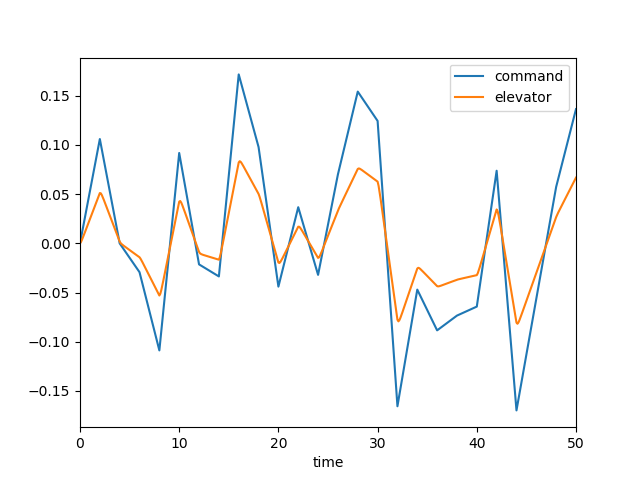

Source data for this figure (header and first rows):
, time, dec, de, mode, u, w, q, theta
0, 0.0, 0.0, 0.0, 2.0, 0.0, 0.0, 0.0, 0.0
1, 0.1, 0.005304, 0.00146, 2.0, 0.0001472, -0.002046, -8.874708146322519e-05, -2.8668034701695433e-06
2, 0.2, 0.01061, 0.003674, 2.0, 0.0007857, -0.01149, -0.0003765, -2.4224407752626576e-05
3, 0.3, 0.01591, 0.006165, 2.0, 0.002221, -0.0333, -0.000875, -8.501162665197626e-05
4, 0.4, 0.02122, 0.008757, 2.0, 0.004718, -0.07156, -0.00156, -0.0002052
5, 0.5, 0.02652, 0.01139, 2.0, 0.008505, -0.1293, -0.002395, -0.0004018
6, 0.6, 0.03182, 0.01403, 2.0, 0.01377, -0.2086, -0.003341, -0.0006877
7, 0.7, 0.03713, 0.01668, 2.0, 0.02067, -0.3104, -0.004362, -0.001072
8, 0.8, 0.04243, 0.01933, 2.0, 0.0293, -0.4351, -0.005423, -0.001561
9, 0.9, 0.04774, 0.02198, 2.0, 0.03977, -0.5822, -0.006493, -0.002157
10, 1.0, 0.05304, 0.02463, 2.0, 0.05212, -0.7506, -0.007547, -0.002859
11, 1.1, 0.05834, 0.02729, 2.0, 0.06637, -0.9388, -0.008564, -0.003665
12, 1.2, 0.06365, 0.02994, 2.0, 0.08254, -1.145, -0.009527, -0.00457
13, 1.3, 0.06895, 0.03259, 2.0, 0.1006, -1.367, -0.01042, -0.005568
14, 1.4, 0.07425, 0.03524, 2.0, 0.1206, -1.602, -0.01124, -0.006652
15, 1.5, 0.07956, 0.03789, 2.0, 0.1424, -1.849, -0.01198, -0.007814
16, 1.6, 0.08486, 0.04055, 2.0, 0.1659, -2.105, -0.01264, -0.009045
17, 1.7, 0.09017, 0.0432, 2.0, 0.1913, -2.368, -0.01321, -0.01034
18, 1.8, 0.09547, 0.04585, 2.0, 0.2183, -2.635, -0.01371, -0.01169
19, 1.9, 0.1008, 0.0485, 2.0, 0.247, -2.906, -0.01413, -0.01308
20, 2.0, 0.1061, 0.05115, 2.0, 0.2773, -3.178, -0.01449, -0.01451
21, 2.1, 0.1008, 0.05088, 2.0, 0.3088, -3.446, -0.01461, -0.01597
22, 2.2, 0.09547, 0.04911, 2.0, 0.3409, -3.697, -0.01428, -0.01742
23, 2.3, 0.09016, 0.04678, 2.0, 0.373, -3.922, -0.01348, -0.01881
24, 2.4, 0.08486, 0.04425, 2.0, 0.4043, -4.11, -0.01227, -0.0201
25, 2.5, 0.07955, 0.04164, 2.0, 0.4346, -4.256, -0.01074, -0.02125
26, 2.6, 0.07425, 0.039, 2.0, 0.4633, -4.356, -0.008963, -0.02224
27, 2.7, 0.06895, 0.03635, 2.0, 0.4902, -4.406, -0.007025, -0.02304
28, 2.8, 0.06364, 0.0337, 2.0, 0.5151, -4.406, -0.005, -0.02364
29, 2.9, 0.05834, 0.03105, 2.0, 0.5378, -4.357, -0.002954, -0.02404
30, 3.0, 0.05303, 0.0284, 2.0, 0.5583, -4.262, -0.000944, -0.02423
31, 3.1, 0.04773, 0.02575, 2.0, 0.5764, -4.124, 0.0009848, -0.02423
32, 3.2, 0.04242, 0.0231, 2.0, 0.5922, -3.947, 0.002795, -0.02404
33, 3.3, 0.03712, 0.02044, 2.0, 0.6057, -3.735, 0.00446, -0.02368
34, 3.4, 0.03181, 0.01779, 2.0, 0.6171, -3.494, 0.005959, -0.02315
35, 3.5, 0.02651, 0.01514, 2.0, 0.6264, -3.229, 0.007283, -0.02249
36, 3.6, 0.0212, 0.01249, 2.0, 0.6337, -2.944, 0.008428, -0.0217
37, 3.7, 0.0159, 0.009835, 2.0, 0.6392, -2.644, 0.009394, -0.02081
38, 3.8, 0.0106, 0.007183, 2.0, 0.643, -2.333, 0.01019, -0.01983
39, 3.9, 0.005291, 0.004531, 2.0, 0.6453, -2.017, 0.01082, -0.01878
40, 4.0, -1.3496215615305118e-05, 0.001879, 2.0, 0.6461, -1.697, 0.01131, -0.01767
41, 4.1, -0.001478, 0.0002837, 2.0, 0.6457, -1.38, 0.01161, -0.01652
42, 4.2, -0.002942, -0.0007657, 2.0, 0.6444, -1.071, 0.01165, -0.01536
43, 4.3, -0.004406, -0.001615, 2.0, 0.6425, -0.7753, 0.01144, -0.0142
44, 4.4, -0.00587, -0.002389, 2.0, 0.6403, -0.4988, 0.01102, -0.01308
45, 4.5, -0.007334, -0.003137, 2.0, 0.6381, -0.2442, 0.01043, -0.012
46, 4.6, -0.008798, -0.003875, 2.0, 0.636, -0.01379, 0.009713, -0.011
47, 4.7, -0.01026, -0.004609, 2.0, 0.634, 0.1912, 0.008918, -0.01006
48, 4.8, -0.01173, -0.005342, 2.0, 0.6325, 0.3707, 0.00808, -0.009214
49, 4.9, -0.01319, -0.006074, 2.0, 0.6313, 0.5251, 0.007233, -0.008449
50, 5.0, -0.01465, -0.006807, 2.0, 0.6305, 0.6557, 0.006404, -0.007767
51, 5.1, -0.01612, -0.007539, 2.0, 0.6301, 0.7642, 0.005619, -0.007167
52, 5.2, -0.01758, -0.008271, 2.0, 0.6302, 0.8528, 0.004895, -0.006642
53, 5.3, -0.01905, -0.009003, 2.0, 0.6306, 0.9238, 0.004247, -0.006185
54, 5.4, -0.02051, -0.009735, 2.0, 0.6312, 0.9798, 0.003683, -0.005789
55, 5.5, -0.02197, -0.01047, 2.0, 0.6321, 1.023, 0.00321, -0.005446
56, 5.6, -0.02344, -0.0112, 2.0, 0.6331, 1.057, 0.00283, -0.005144
57, 5.7, -0.0249, -0.01193, 2.0, 0.6342, 1.083, 0.002541, -0.004877
58, 5.8, -0.02637, -0.01266, 2.0, 0.6352, 1.104, 0.002339, -0.004633
59, 5.9, -0.02783, -0.01339, 2.0, 0.6361, 1.122, 0.002219, -0.004406
... 441 more rows
